Image classification data set "trunk" (krishnaarjun/ropesi on GitHub). Class labels (5): garb, hands, paper, rock, scissors.

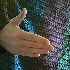
Label: paper

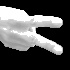
Label: hands

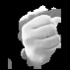
Label: rock

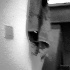
Label: garb

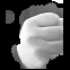
Label: rock

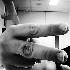
Label: scissors
